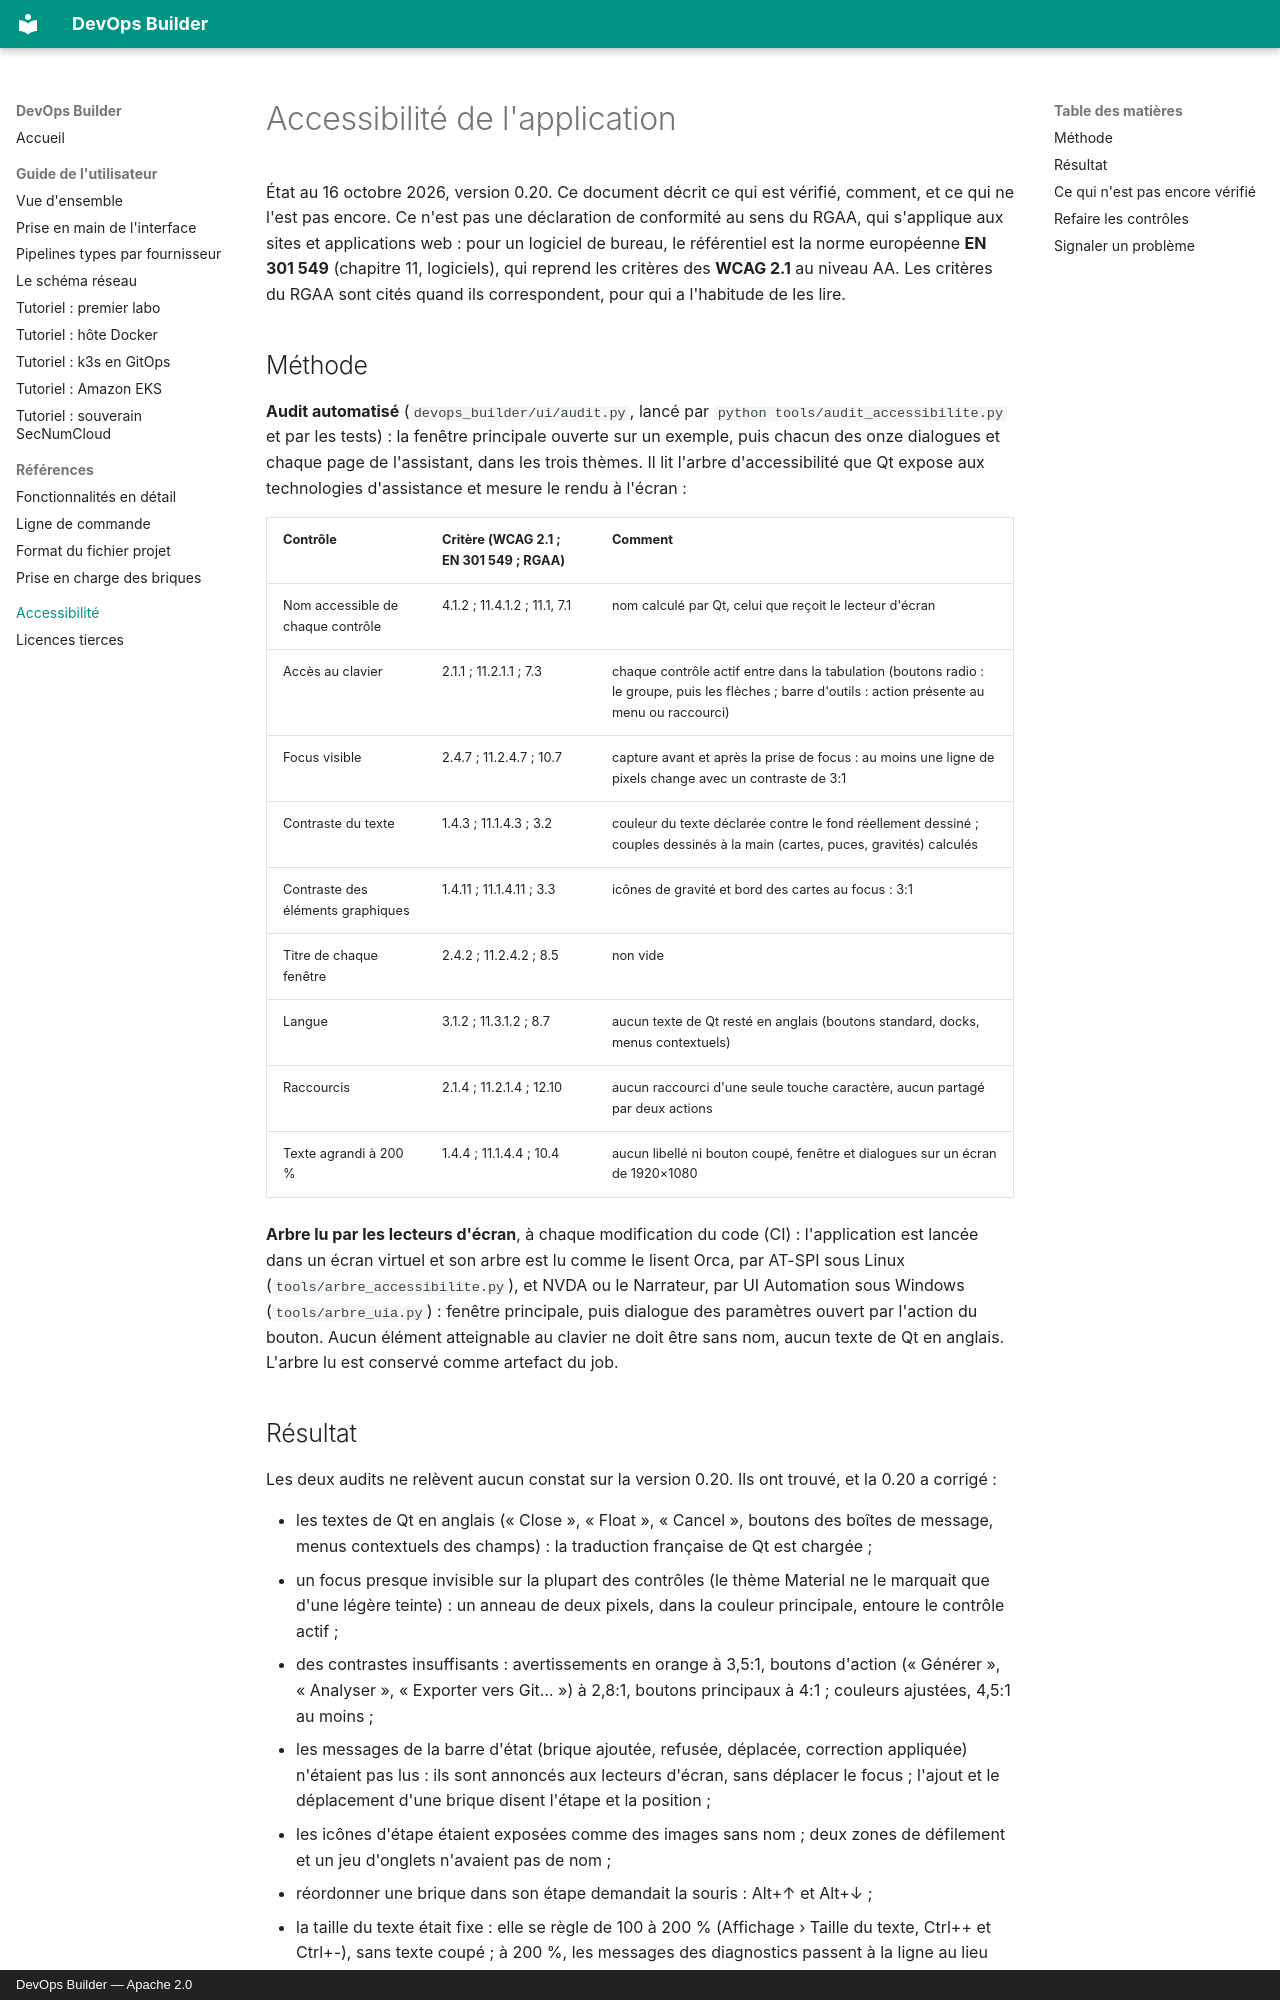

repository: denvi44/devops-builder · page: accessibilite/index.html · generator: mkdocs · copyright: DevOps Builder — Apache 2.0

# Accessibilité de l'application

État au 16 octobre 2026, version 0.20. Ce document décrit ce qui est vérifié, comment, et ce qui ne l'est pas
encore. Ce n'est pas une déclaration de conformité au sens du RGAA, qui s'applique aux sites et applications
web : pour un logiciel de bureau, le référentiel est la norme européenne **EN 301 549** (chapitre 11,
logiciels), qui reprend les critères des **WCAG 2.1** au niveau AA. Les critères du RGAA sont cités quand ils
correspondent, pour qui a l'habitude de les lire.

## Méthode

**Audit automatisé** (`devops_builder/ui/audit.py`, lancé par `python tools/audit_accessibilite.py` et par les
tests) : la fenêtre principale ouverte sur un exemple, puis chacun des onze dialogues et chaque page de
l'assistant, dans les trois thèmes. Il lit l'arbre d'accessibilité que Qt expose aux technologies d'assistance
et mesure le rendu à l'écran :

| Contrôle | Critère (WCAG 2.1 ; EN 301 549 ; RGAA) | Comment |
| --- | --- | --- |
| Nom accessible de chaque contrôle | 4.1.2 ; 11.4.1.2 ; 11.1, 7.1 | nom calculé par Qt, celui que reçoit le lecteur d'écran |
| Accès au clavier | 2.1.1 ; 11.2.1.1 ; 7.3 | chaque contrôle actif entre dans la tabulation (boutons radio : le groupe, puis les flèches ; barre d'outils : action présente au menu ou raccourci) |
| Focus visible | 2.4.7 ; 11.2.4.7 ; 10.7 | capture avant et après la prise de focus : au moins une ligne de pixels change avec un contraste de 3:1 |
| Contraste du texte | 1.4.3 ; 11.1.4.3 ; 3.2 | couleur du texte déclarée contre le fond réellement dessiné ; couples dessinés à la main (cartes, puces, gravités) calculés |
| Contraste des éléments graphiques | 1.4.11 ; 11.1.4.11 ; 3.3 | icônes de gravité et bord des cartes au focus : 3:1 |
| Titre de chaque fenêtre | 2.4.2 ; 11.2.4.2 ; 8.5 | non vide |
| Langue | 3.1.2 ; 11.3.1.2 ; 8.7 | aucun texte de Qt resté en anglais (boutons standard, docks, menus contextuels) |
| Raccourcis | 2.1.4 ; 11.2.1.4 ; 12.10 | aucun raccourci d'une seule touche caractère, aucun partagé par deux actions |
| Texte agrandi à 200 % | 1.4.4 ; 11.1.4.4 ; 10.4 | aucun libellé ni bouton coupé, fenêtre et dialogues sur un écran de 1920×1080 |

**Arbre lu par les lecteurs d'écran**, à chaque modification du code (CI) : l'application est lancée dans un
écran virtuel et son arbre est lu comme le lisent Orca, par AT-SPI sous Linux (`tools/arbre_accessibilite.py`),
et NVDA ou le Narrateur, par UI Automation sous Windows (`tools/arbre_uia.py`) : fenêtre principale, puis
dialogue des paramètres ouvert par l'action du bouton. Aucun élément atteignable au clavier ne doit être sans
nom, aucun texte de Qt en anglais. L'arbre lu est conservé comme artefact du job.
